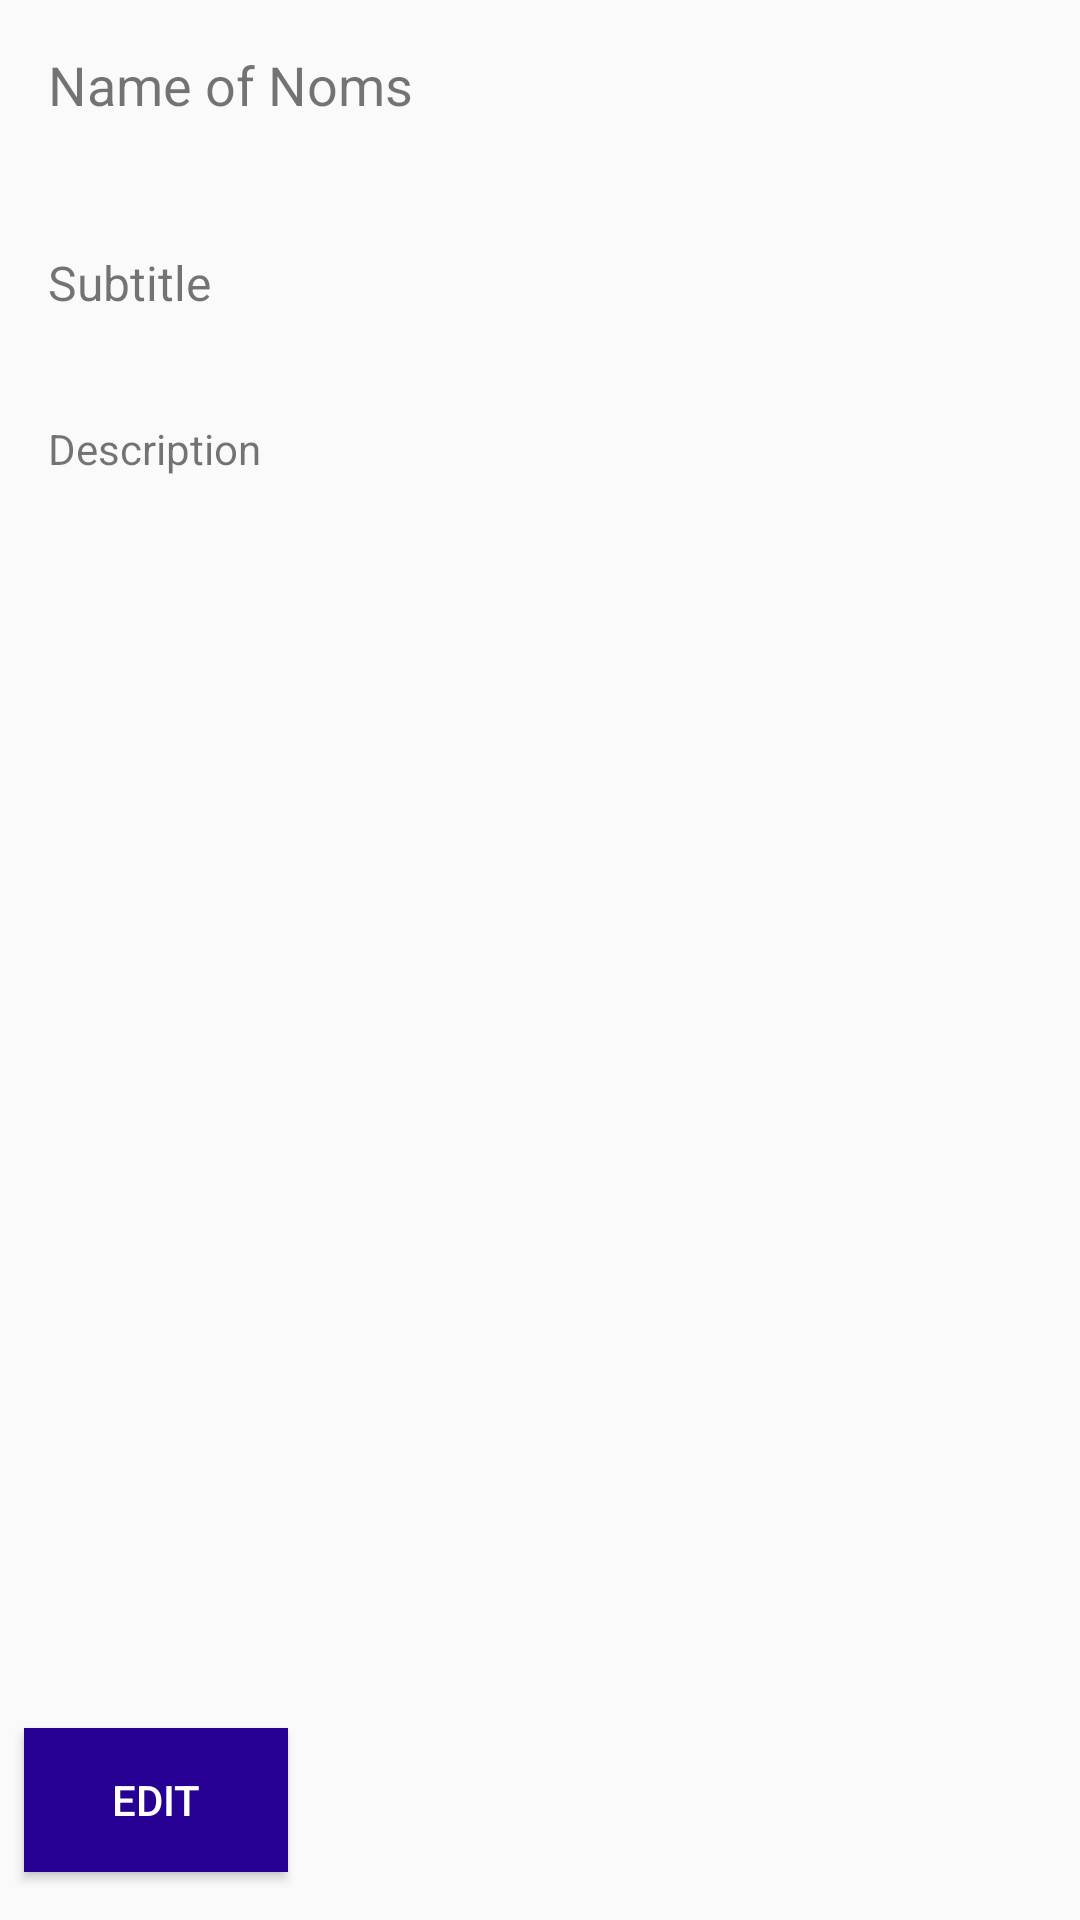

Android layout source for this screen:
<!-- AndroidManifest.xml: application theme AppTheme -->
<!-- res/layout/activity_noms_view.xml -->
<?xml version="1.0" encoding="utf-8"?>
<android.support.constraint.ConstraintLayout
        xmlns:android="http://schemas.android.com/apk/res/android"
        xmlns:tools="http://schemas.android.com/tools"
        xmlns:app="http://schemas.android.com/apk/res-auto"
        android:layout_width="match_parent"
        android:layout_height="match_parent"
        tools:context=".ActivityNomsAdd">

    <TextView
            android:layout_width="0dp"
            android:layout_height="wrap_content"
            android:inputType="textPersonName"
            android:ems="10"
            android:id="@+id/textview_name"
            android:layout_marginStart="16dp"
            app:layout_constraintStart_toStartOf="parent"
            android:layout_marginEnd="8dp"
            app:layout_constraintEnd_toEndOf="parent" app:layout_constraintHorizontal_bias="0.052"
            android:layout_marginTop="8dp" app:layout_constraintTop_toBottomOf="@+id/textview_title"/>
    <TextView
            android:text="Name of Noms"
            android:layout_width="wrap_content"
            android:layout_height="wrap_content"
            android:id="@+id/textview_title" android:textSize="18sp" app:layout_constraintStart_toStartOf="parent"
            android:layout_marginStart="16dp" android:layout_marginTop="16dp" app:layout_constraintTop_toTopOf="parent"
    />
    <Button
            android:text="Edit"
            android:layout_width="wrap_content"
            android:layout_height="wrap_content"
            android:id="@+id/button_abort" app:layout_constraintStart_toStartOf="parent"
            android:layout_marginStart="8dp"
            android:layout_marginBottom="16dp"
            app:layout_constraintBottom_toBottomOf="parent"
            android:layout_marginEnd="5dp" app:layout_constraintEnd_toStartOf="@+id/button_save_and_add_more"
            app:layout_constraintHorizontal_bias="0.0"
            android:layout_marginTop="8dp" app:layout_constraintTop_toBottomOf="@+id/textview_description_noms"
            app:layout_constraintVertical_bias="1.0"/>

    <TextView
            android:text="Subtitle"
            android:layout_width="wrap_content"
            android:layout_height="wrap_content"
            android:id="@+id/textview_subtitle"
            android:layout_marginTop="16dp"
            app:layout_constraintTop_toBottomOf="@+id/textview_name"
            app:layout_constraintStart_toStartOf="parent"
            android:layout_marginStart="16dp"
            android:textSize="16sp"/>

    <TextView
            android:layout_width="0dp"
            android:layout_height="wrap_content"
            android:ems="10"
            android:id="@+id/textview_subtitle_nom"
            android:layout_marginTop="8dp"
            app:layout_constraintTop_toBottomOf="@+id/textview_subtitle"
            android:layout_marginStart="8dp"
            app:layout_constraintStart_toStartOf="parent"
            android:layout_marginEnd="8dp"
            app:layout_constraintEnd_toEndOf="parent"/>

    <TextView
            android:layout_width="0dp"
            android:layout_height="120dp"
            android:ems="10"
            android:id="@+id/textview_description_noms"
            app:layout_constraintEnd_toEndOf="parent"
            android:layout_marginEnd="8dp"
            app:layout_constraintStart_toStartOf="parent"
            android:layout_marginStart="8dp"
            android:layout_marginTop="8dp"
            app:layout_constraintTop_toBottomOf="@+id/textView"/>
    <TextView
            android:text="Description"
            android:layout_width="wrap_content"
            android:layout_height="wrap_content"
            android:id="@+id/textView" app:layout_constraintStart_toStartOf="parent" android:layout_marginStart="16dp"
            app:layout_constraintEnd_toEndOf="parent" android:layout_marginEnd="8dp"
            app:layout_constraintHorizontal_bias="0.0" android:layout_marginTop="8dp"
            app:layout_constraintTop_toBottomOf="@+id/textview_subtitle_nom"/>
</android.support.constraint.ConstraintLayout>
<!-- resources referenced by this layout -->
<resources>
  <style name="AppTheme" parent="Theme.AppCompat.Light.DarkActionBar">
          <item name="colorPrimary">@color/colorPrimary</item>
          <item name="colorPrimaryDark">@color/colorPrimaryDark</item>
          <item name="colorAccent">@color/colorAccent</item>
          <item name="android:statusBarColor">@color/colorPrimary</item>
  
          <item name="android:buttonStyle">@style/NomButton</item>
          <item name="android:windowContentTransitions">true</item>
      </style>
  <color name="colorPrimary">#270094</color>
  <color name="colorPrimaryDark">#8A270094</color>
  <color name="colorAccent">#D81B60</color>
  <style name="NomButton" parent="Base.Widget.AppCompat.Button">
          <item name="android:background">@color/colorPrimary</item>
          <item name="android:textColor">@android:color/white</item>
      </style>
</resources>
